Dataset: dataset (GitHub, MayuriNarute/BTech-Project-2025). Classes: basophil, eosinophil, erythroblast, lymphocyte, monocyte, neutrophil, platelet.

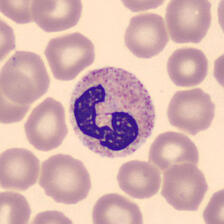
Label: neutrophil

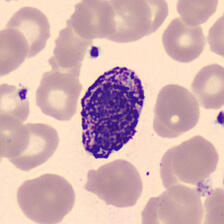
Label: basophil

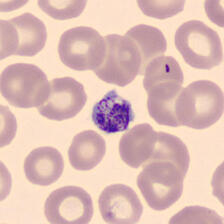
Label: platelet

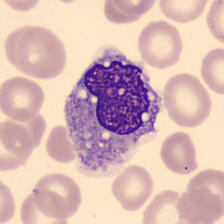
Label: monocyte

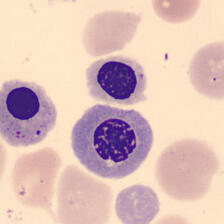
Label: erythroblast

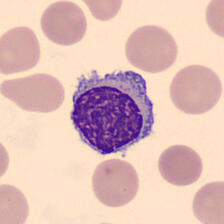
Label: lymphocyte
